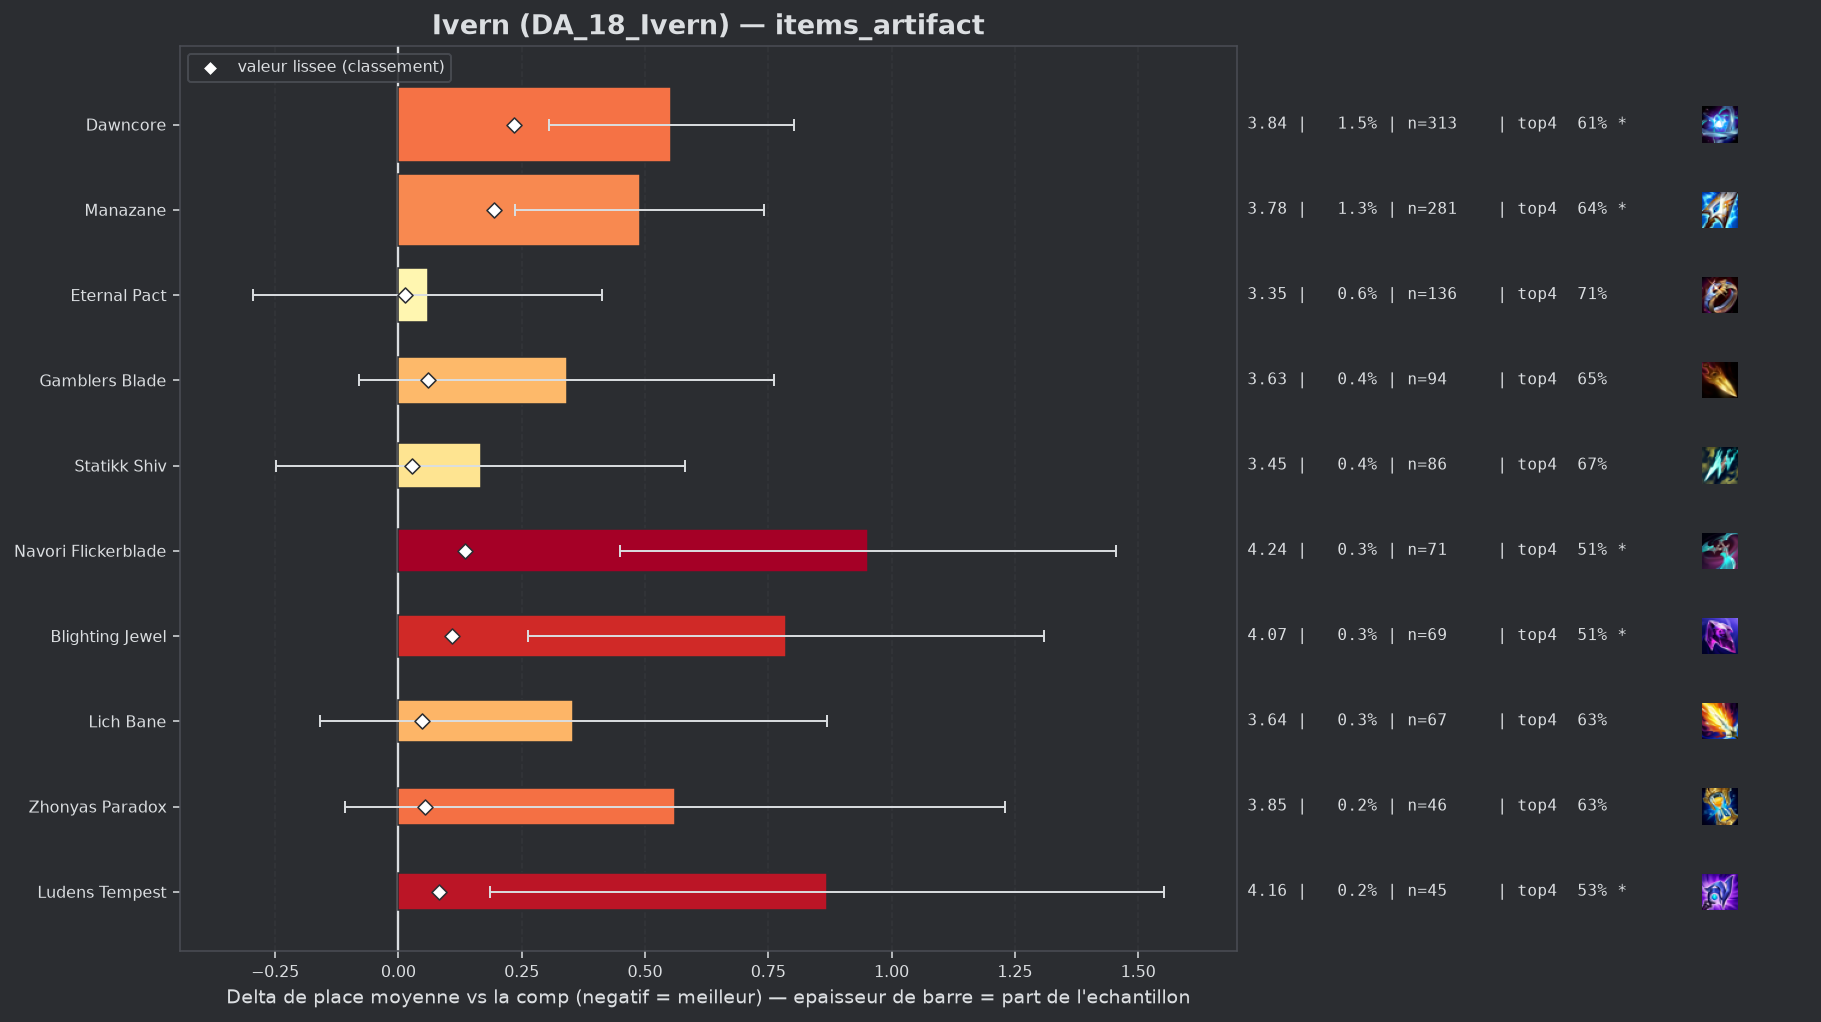

Values plotted in this chart, from the file beside it:
group, label, n, share, avg_place, shrunk_avg, score, d_avg, d_avg_pess, impact, d_top4, win, top2, top4, sd, z, p, significant
populaire, Eternal Pact, 136, 0.006362, 3.346, 3.301, 0.014, 0.059, 0.0, -0.0001, -0.0019, 0.2647, 0.4412, 0.7059, 2.098, 0.33, 0.7451, False
populaire, Statikk Shiv, 86, 0.004023, 3.453, 3.315, 0.028, 0.167, 0.0, -0.0001, -0.0334, 0.1977, 0.3837, 0.6744, 1.957, 0.79, 0.4309, False
populaire, Lich Bane, 67, 0.003134, 3.642, 3.335, 0.048, 0.355, 0.0, -0.0002, -0.0809, 0.2239, 0.3881, 0.6269, 2.142, 1.35, 0.1757, False
, Mittens, 40, 0.001871, 3.875, 3.337, 0.05, 0.588, 0.0, -0.0001, -0.1078, 0.225, 0.4, 0.6, 2.368, 1.57, 0.1166, False
populaire, Zhonyas Paradox, 46, 0.002152, 3.848, 3.341, 0.054, 0.561, 0.0, -0.0001, -0.0773, 0.2391, 0.3913, 0.6304, 2.312, 1.64, 0.1002, False
populaire, Gamblers Blade, 94, 0.004397, 3.628, 3.348, 0.061, 0.341, 0.0, -0.0003, -0.0588, 0.2128, 0.3617, 0.6489, 2.073, 1.59, 0.1118, False
populaire, Ludens Tempest, 45, 0.002105, 4.156, 3.37, 0.083, 0.869, 0.185, -0.0002, -0.1744, 0.1778, 0.3333, 0.5333, 2.338, 2.49, 0.01275, True
populaire, Blighting Jewel, 69, 0.003228, 4.072, 3.396, 0.109, 0.786, 0.262, -0.0004, -0.2005, 0.1884, 0.3478, 0.5072, 2.215, 2.94, 0.00327, True
populaire, Navori Flickerblade, 71, 0.003321, 4.239, 3.423, 0.136, 0.953, 0.45, -0.0005, -0.2007, 0.1549, 0.2676, 0.507, 2.159, 3.71, 0.00021, True
populaire, Manazane, 281, 0.01314, 3.776, 3.481, 0.194, 0.489, 0.237, -0.0025, -0.0708, 0.1886, 0.3452, 0.637, 2.138, 3.81, 0.00014, True
populaire, Dawncore, 313, 0.01464, 3.84, 3.521, 0.234, 0.553, 0.305, -0.0034, -0.1007, 0.2332, 0.3323, 0.607, 2.231, 4.36, 1e-05, True
